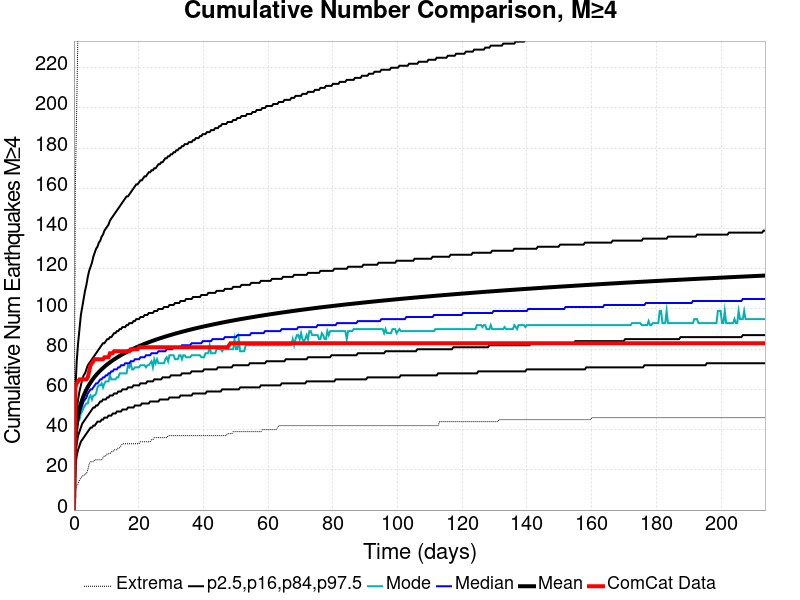

Values plotted in this chart, from the file beside it:
Time (days), ComCat Data, Simulation Mean, Simulation Median, Simulation Mode, Simulation Minimum, Simulation Maximum, 2.5 %-ile, 16 %-ile, 84 %-ile, 97.5 %-ile
0.0, 0.0, 0.0, 0.0, 0.0, 0.0, 0.0, 0.0, 0.0, 0.0, 0.0
0.428, 61.0, 35.67, 34.0, 34.0, 10.0, 161.0, 22.0, 28.0, 43.0, 59.0
0.856, 63.0, 42.69, 41.0, 39.0, 12.0, 200.0, 27.0, 33.0, 50.0, 74.0
1.284, 64.0, 47.07, 45.0, 44.0, 13.0, 243.0, 30.0, 37.0, 55.0, 83.0
1.712, 65.0, 50.29, 48.0, 45.0, 15.0, 259.0, 32.0, 39.0, 59.0, 90.0
2.14, 65.0, 52.87, 50.0, 48.0, 16.0, 268.0, 34.0, 41.0, 62.0, 97.0
2.568, 65.0, 55, 52.0, 49.0, 17.0, 278.0, 35.0, 43.0, 65.0, 101.0
2.996, 65.0, 56.84, 54.0, 51.0, 17.0, 290.0, 36.0, 44.0, 67.0, 105.0
3.424, 65.0, 58.45, 55.0, 52.0, 18.0, 298.0, 37.0, 45.0, 68.0, 109.0
3.852, 65.0, 59.89, 56.0, 53.0, 18.0, 304.0, 38.0, 46.0, 70.0, 112.0
4.28, 66.0, 61.19, 58.0, 53.0, 20.0, 313.0, 39.0, 47.0, 72.0, 116.0
4.708, 69.0, 62.39, 59.0, 56.0, 23.0, 317.0, 40.0, 48.0, 73.0, 119.0
5.136, 72.0, 63.47, 60.0, 57.0, 24.0, 324.0, 41.0, 49.0, 74.0, 121.0
5.564, 73.0, 64.48, 60.0, 55.0, 24.0, 328.0, 41.0, 50.0, 75.0, 123.0
5.992, 74.0, 65.43, 61.0, 57.0, 24.0, 330.0, 42.0, 51.0, 76.0, 126.0
6.42, 75.0, 66.31, 62.0, 57.0, 25.0, 336.0, 42.0, 51.0, 77.0, 128.0
6.848, 75.0, 67.13, 63.0, 58.0, 25.0, 337.0, 43.0, 52.0, 78.0, 130.0
7.276, 75.0, 67.91, 63.0, 61.0, 25.0, 341.0, 44.0, 52.0, 79.0, 131.0
7.704, 75.0, 68.64, 64.0, 62.0, 25.0, 345.0, 44.0, 53.0, 80.0, 133.0
8.132, 75.0, 69.35, 65.0, 62.0, 25.0, 345.0, 44.0, 54.0, 81.0, 134.0
8.56, 75.0, 70.01, 65.0, 63.0, 25.0, 347.0, 45.0, 54.0, 82.0, 136.0
8.988, 75.0, 70.66, 66.0, 61.0, 26.0, 349.0, 45.0, 55.0, 83.0, 137.0
9.416, 76.0, 71.27, 66.0, 63.0, 27.0, 349.0, 46.0, 55.0, 83.0, 139.0
9.844, 76.0, 71.86, 67.0, 64.0, 27.0, 352.0, 46.0, 55.0, 84.0, 140.0
10.27, 76.0, 72.42, 67.0, 64.0, 28.0, 354.0, 46.0, 56.0, 85.0, 141.0
10.7, 76.0, 72.96, 68.0, 64.0, 28.0, 355.0, 47.0, 56.0, 85.0, 142.0
11.13, 78.0, 73.47, 68.0, 67.0, 28.0, 360.0, 47.0, 57.0, 86.0, 144.0
11.56, 78.0, 73.97, 69.0, 65.0, 29.0, 366.0, 47.0, 57.0, 86.0, 145.0
11.98, 78.0, 74.46, 69.0, 65.0, 29.0, 368.0, 48.0, 57.0, 87.0, 146.0
12.41, 79.0, 74.92, 70.0, 65.0, 30.0, 369.0, 48.0, 58.0, 88.0, 147.0
12.84, 79.0, 75.37, 70.0, 65.0, 30.0, 373.0, 48.0, 58.0, 88.0, 148.0
13.27, 79.0, 75.81, 70.0, 66.0, 30.0, 375.0, 49.0, 58.0, 89.0, 149.0
13.7, 79.0, 76.24, 71.0, 66.0, 31.0, 376.0, 49.0, 59.0, 89.0, 150.0
14.12, 79.0, 76.66, 71.0, 68.0, 31.0, 378.0, 49.0, 59.0, 90.0, 151.0
14.55, 79.0, 77.07, 72.0, 68.0, 32.0, 382.0, 49.0, 59.0, 90.0, 152.0
14.98, 79.0, 77.47, 72.0, 68.0, 33.0, 385.0, 50.0, 60.0, 91.0, 153.0
15.41, 79.0, 77.86, 72.0, 68.0, 33.0, 386.0, 50.0, 60.0, 91.0, 154.0
15.84, 79.0, 78.23, 73.0, 68.0, 33.0, 388.0, 50.0, 60.0, 91.0, 155.0
16.26, 79.0, 78.59, 73.0, 68.0, 33.0, 391.0, 50.0, 60.0, 92.0, 156.0
16.69, 79.0, 78.95, 73.0, 72.0, 33.0, 395.0, 51.0, 61.0, 92.0, 156.0
17.12, 79.0, 79.3, 73.0, 71.0, 33.0, 400.0, 51.0, 61.0, 93.0, 157.0
17.55, 80.0, 79.63, 74.0, 73.0, 33.0, 408.0, 51.0, 61.0, 93.0, 158.0
17.98, 80.0, 79.96, 74.0, 70.0, 33.0, 422.0, 51.0, 61.0, 93.0, 159.0
18.4, 80.0, 80.29, 74.0, 70.0, 33.0, 435.0, 51.0, 62.0, 94.0, 160.0
18.83, 80.0, 80.61, 75.0, 71.0, 33.0, 442.0, 52.0, 62.0, 94.0, 161.0
19.26, 80.0, 80.92, 75.0, 71.0, 33.0, 449.0, 52.0, 62.0, 95.0, 162.0
19.69, 80.0, 81.22, 75.0, 71.0, 33.0, 456.0, 52.0, 62.0, 95.0, 162.0
20.12, 81.0, 81.52, 75.0, 71.0, 33.0, 459.0, 52.0, 62.0, 95.0, 163.0
20.54, 81.0, 81.81, 76.0, 72.0, 34.0, 465.0, 52.0, 63.0, 96.0, 164.0
20.97, 81.0, 82.09, 76.0, 72.0, 34.0, 471.0, 53.0, 63.0, 96.0, 164.0
21.4, 81.0, 82.38, 76.0, 72.0, 34.0, 475.0, 53.0, 63.0, 96.0, 165.0
21.83, 81.0, 82.66, 76.0, 72.0, 34.0, 484.0, 53.0, 63.0, 97.0, 166.0
22.25, 81.0, 82.93, 77.0, 71.0, 34.0, 485.0, 53.0, 63.0, 97.0, 166.0
22.68, 81.0, 83.19, 77.0, 72.0, 34.0, 488.0, 53.0, 64.0, 97.0, 167.0
23.11, 81.0, 83.46, 77.0, 72.0, 34.0, 490.0, 53.0, 64.0, 98.0, 168.0
23.54, 81.0, 83.72, 77.0, 73.0, 34.0, 491.0, 54.0, 64.0, 98.0, 168.0
23.97, 81.0, 83.97, 78.0, 74.0, 35.0, 496.0, 54.0, 64.0, 98.0, 169.0
24.39, 81.0, 84.22, 78.0, 71.0, 35.0, 497.0, 54.0, 64.0, 98.0, 169.0
24.82, 81.0, 84.47, 78.0, 75.0, 36.0, 501.0, 54.0, 65.0, 99.0, 170.0
25.25, 81.0, 84.7, 78.0, 73.0, 36.0, 502.0, 54.0, 65.0, 99.0, 170.0
... 440 more rows
